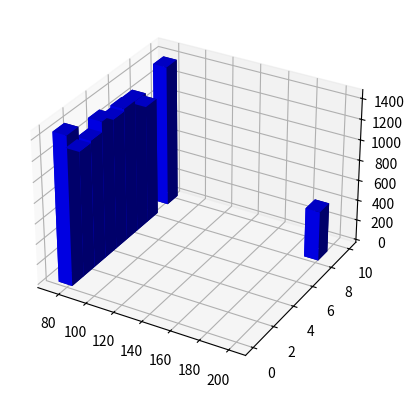

Write Python code to recreate this figure.
import matplotlib.pyplot as plt
import numpy as np
import pandas as pd
from mpl_toolkits.mplot3d import Axes3D

df = pd.DataFrame(
    {
        "x": [74, 74, 74, 74, 74, 74, 74, 74, 192, 74],
        "y": [0, 1, 2, 3, 4, 5, 6, 7, 8, 9],
        "z": np.zeros(10),
        "dx": np.ones(10) * 10,
        "dy": np.ones(10),
        "dz": [1455, 1219, 1240, 1338, 1276, 1298, 1292, 1157, 486, 1388],
    }
)

fig = plt.figure()
ax = fig.add_subplot(111, projection="3d")
ax.bar3d(df["x"], df["y"], df["z"], df["dx"], df["dy"], df["dz"], color="b")

plt.show()
